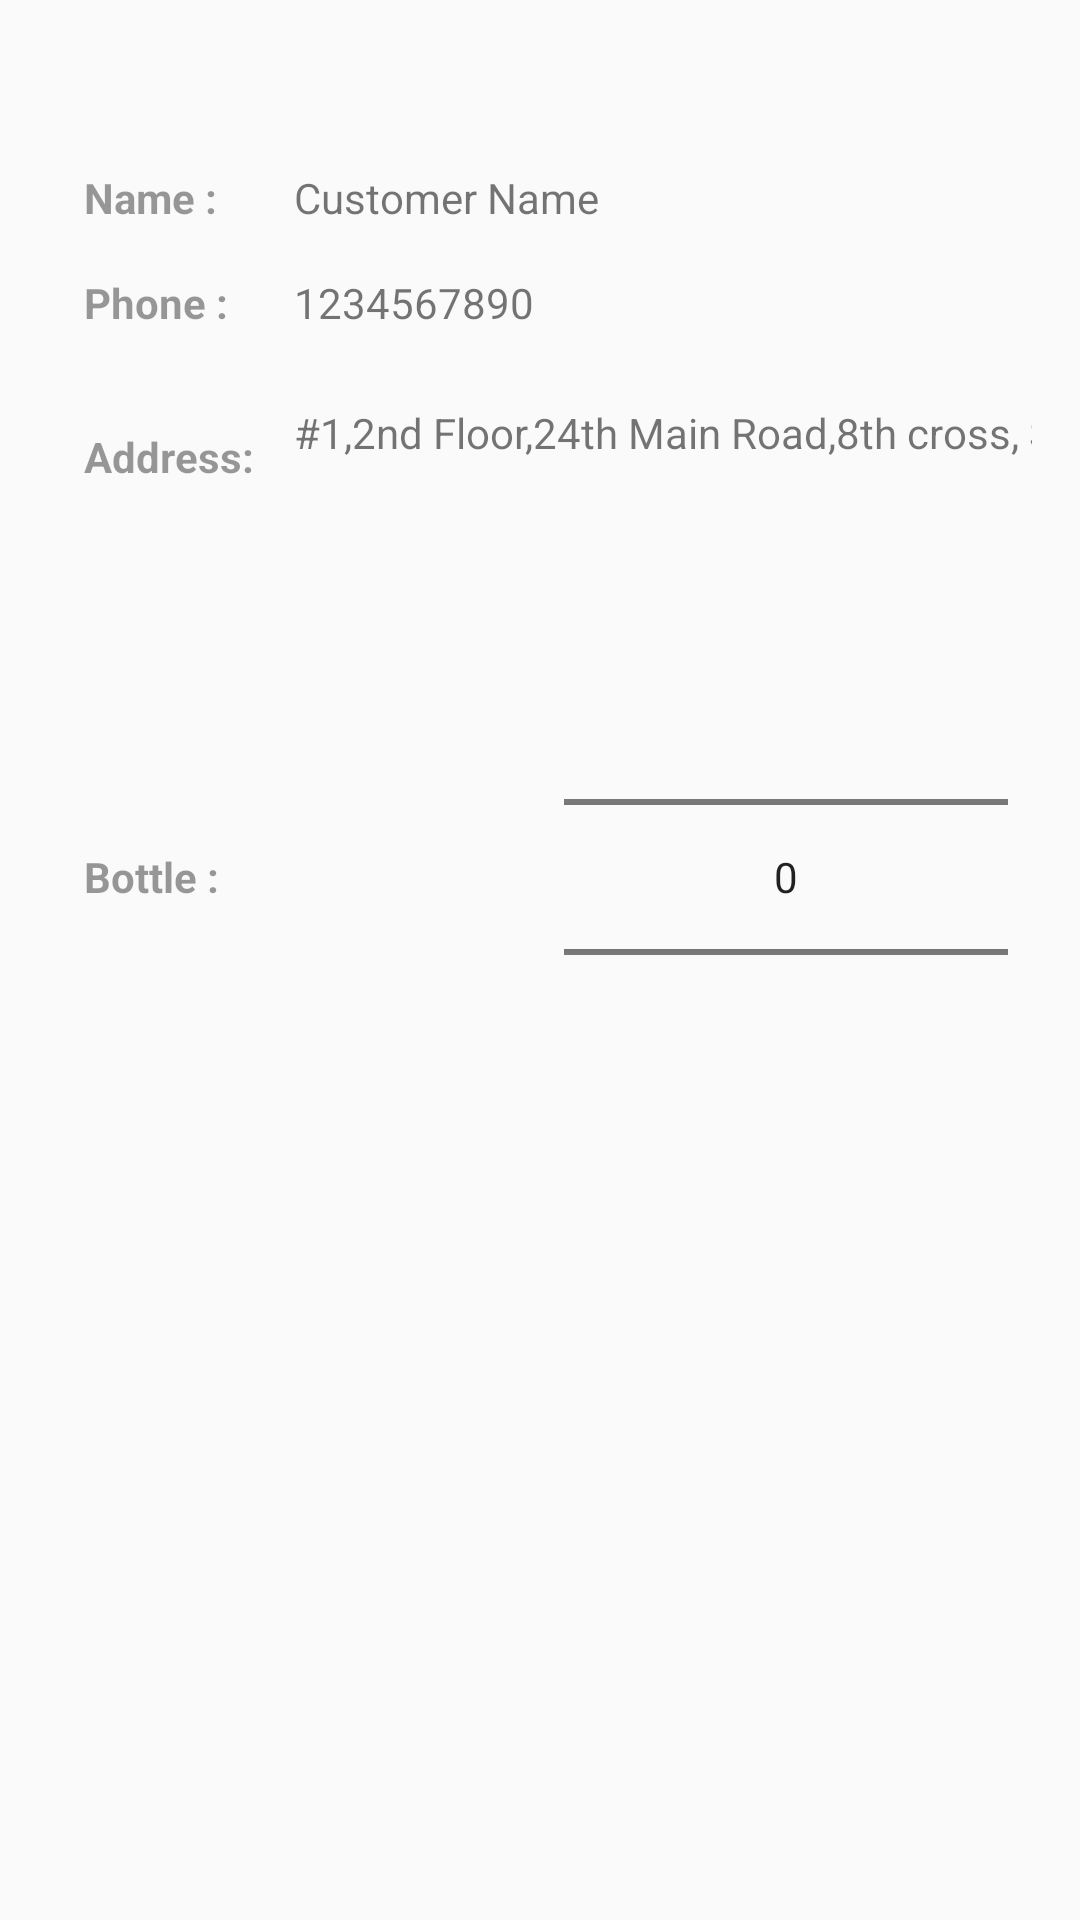

Produce the Android XML layout that renders to this screen, including the resource entries it uses.
<!-- AndroidManifest.xml: application theme AppTheme -->
<!-- res/layout/fragment_page_customer_info.xml -->
<LinearLayout xmlns:android="http://schemas.android.com/apk/res/android"
    xmlns:app="http://schemas.android.com/apk/res-auto"
    style="@style/WizardPageContainer"
    android:orientation="vertical">

    <TextView style="@style/WizardPageTitle" />

    <ScrollView
        android:layout_width="match_parent"
        android:layout_height="0dp"
        android:layout_weight="1">

        <LinearLayout
            android:layout_width="match_parent"
            android:layout_height="wrap_content"
            android:orientation="vertical">

            <LinearLayout
                android:layout_width="match_parent"
                android:layout_height="wrap_content"
                android:layout_weight="1"
                android:orientation="horizontal">

                <TextView
                    style="@style/WizardFormLabel"
                    android:layout_weight="3"
                    android:text="Name :" />

                <TextView
                    android:id="@+id/customer_name"
                    android:layout_width="match_parent"
                    android:layout_height="wrap_content"
                    android:layout_marginBottom="16dp"
                    android:layout_weight="1"
                    android:hint="Customer Name"
                    android:inputType="textCapWords"
                    android:saveEnabled="false"
                    android:text="Customer Name" />
            </LinearLayout>

            <LinearLayout
                android:layout_width="match_parent"
                android:layout_height="wrap_content"
                android:layout_weight="1"
                android:orientation="horizontal">

                <TextView
                    style="@style/WizardFormLabel"
                    android:layout_weight="3"
                    android:text="Phone :" />

                <TextView
                    android:id="@+id/customer_no"
                    android:layout_width="match_parent"
                    android:layout_height="wrap_content"
                    android:layout_weight="1"
                    android:hint="1234567890"
                    android:inputType="phone"
                    android:saveEnabled="false"
                    android:text="1234567890" />
            </LinearLayout>


            


            <LinearLayout
                android:layout_width="match_parent"
                android:layout_height="wrap_content"
                android:layout_weight="1"
                android:orientation="horizontal">

                <TextView
                    style="@style/WizardFormLabel"
                    android:layout_gravity="center"
                    android:layout_weight="3"
                    android:text="Address:" />

                <TextView
                    android:id="@+id/customer_address"
                    android:layout_width="match_parent"
                    android:layout_height="68dp"
                    android:layout_marginBottom="16dp"
                    android:layout_weight="1"
                    android:gravity="center|left"
                    android:hint="@string/hind_address"
                    android:inputType="textCapWords"
                    android:saveEnabled="false"
                    android:text="@string/hind_address" />
            </LinearLayout>

            
                
                
                
                

                
                    
                    
                    

                
                    
                    
                    
                    
                    
                    
                    
                    
            

            <LinearLayout
                android:layout_width="match_parent"
                android:layout_height="wrap_content"
                android:layout_weight="1"
                android:orientation="horizontal">

                <TextView
                    style="@style/WizardFormLabel"
                    android:layout_gravity="center"
                    android:layout_weight="1"
                    android:text="Bottle :" />

                <NumberPicker
                    android:id="@+id/numberPicker"
                    android:layout_width="match_parent"
                    android:layout_height="wrap_content"
                    android:layout_marginBottom="8dp"
                    android:layout_marginEnd="8dp"
                    android:layout_marginStart="8dp"
                    android:layout_marginTop="8dp"
                    android:layout_weight="1"
                    app:layout_constraintEnd_toEndOf="parent"
                    app:layout_constraintStart_toStartOf="parent"
                    app:layout_constraintTop_toBottomOf="@+id/textView" />
                
                
                
                
                
                
                
                
                
            </LinearLayout>
            
            
            
            
            

            
            
            
            

            
            
            
            
            
            
            
            
            

        </LinearLayout>


    </ScrollView>
</LinearLayout>
<!-- resources referenced by this layout -->
<resources>
  <string-array name="bottle_quantity">
          <item>1</item>
          <item>2</item>
          <item>3</item>
          <item>4</item>
          <item>5</item>
          <item>6</item>
          <item>7</item>
          <item>8</item>
          <item>9</item>
          <item>10</item>
  
      </string-array>
  <string name="hind_address">#1,2nd Floor,24th Main Road,8th cross,\nSudarsanamma Arcade, JP Nagar 2nd phase,\nBangalore-560078</string>
  <style name="WizardFormLabel">
          <item name="android:layout_width">match_parent</item>
          <item name="android:layout_height">wrap_content</item>
          <item name="android:layout_marginBottom">0dp</item>
          <item name="android:textAppearance">?android:textAppearanceSmall</item>
          <item name="android:textColor">@color/text_light</item>
          <item name="android:textStyle">bold</item>
          <item name="android:paddingLeft">12dp</item>
          <item name="android:paddingRight">12dp</item>
      </style>
  <style name="WizardPageContainer">
          <item name="android:layout_width">match_parent</item>
          <item name="android:layout_height">match_parent</item>
          <item name="android:orientation">vertical</item>
          <item name="android:paddingLeft">16dp</item>
          <item name="android:paddingRight">16dp</item>
      </style>
  <style name="WizardPageTitle">
          <item name="android:id">@android:id/title</item>
          <item name="android:layout_width">match_parent</item>
          <item name="android:layout_height">wrap_content</item>
          <item name="android:layout_marginBottom">8dp</item>
          <item name="android:paddingLeft">@dimen/list_item_padding_left</item>
          <item name="android:textSize">36sp</item>
          <item name="android:textColor">#ff0099cc</item>
      </style>
  <style name="AppTheme" parent="@style/Theme.AppCompat.Light.DarkActionBar">
          <item name="textAppearanceFinish">@style/TextAppearanceFinish</item>
          <item name="colorPrimary">@color/primary</item>
          <item name="colorPrimaryDark">@color/primaryDark</item>
          <item name="colorAccent">@color/accent</item>
          <item name="windowActionBar">false</item>
          <item name="windowNoTitle">true</item>
      </style>
  <color name="text_light">#66000000</color>
  <dimen name="list_item_padding_left">6dp</dimen>
  <style name="TextAppearanceFinish">
          <item name="android:textColor">#fff</item>
      </style>
  <color name="primary">#F0BCB4</color>
  <color name="primaryDark">#8B5C7E</color>
  <color name="accent">#1565C0</color>
</resources>
